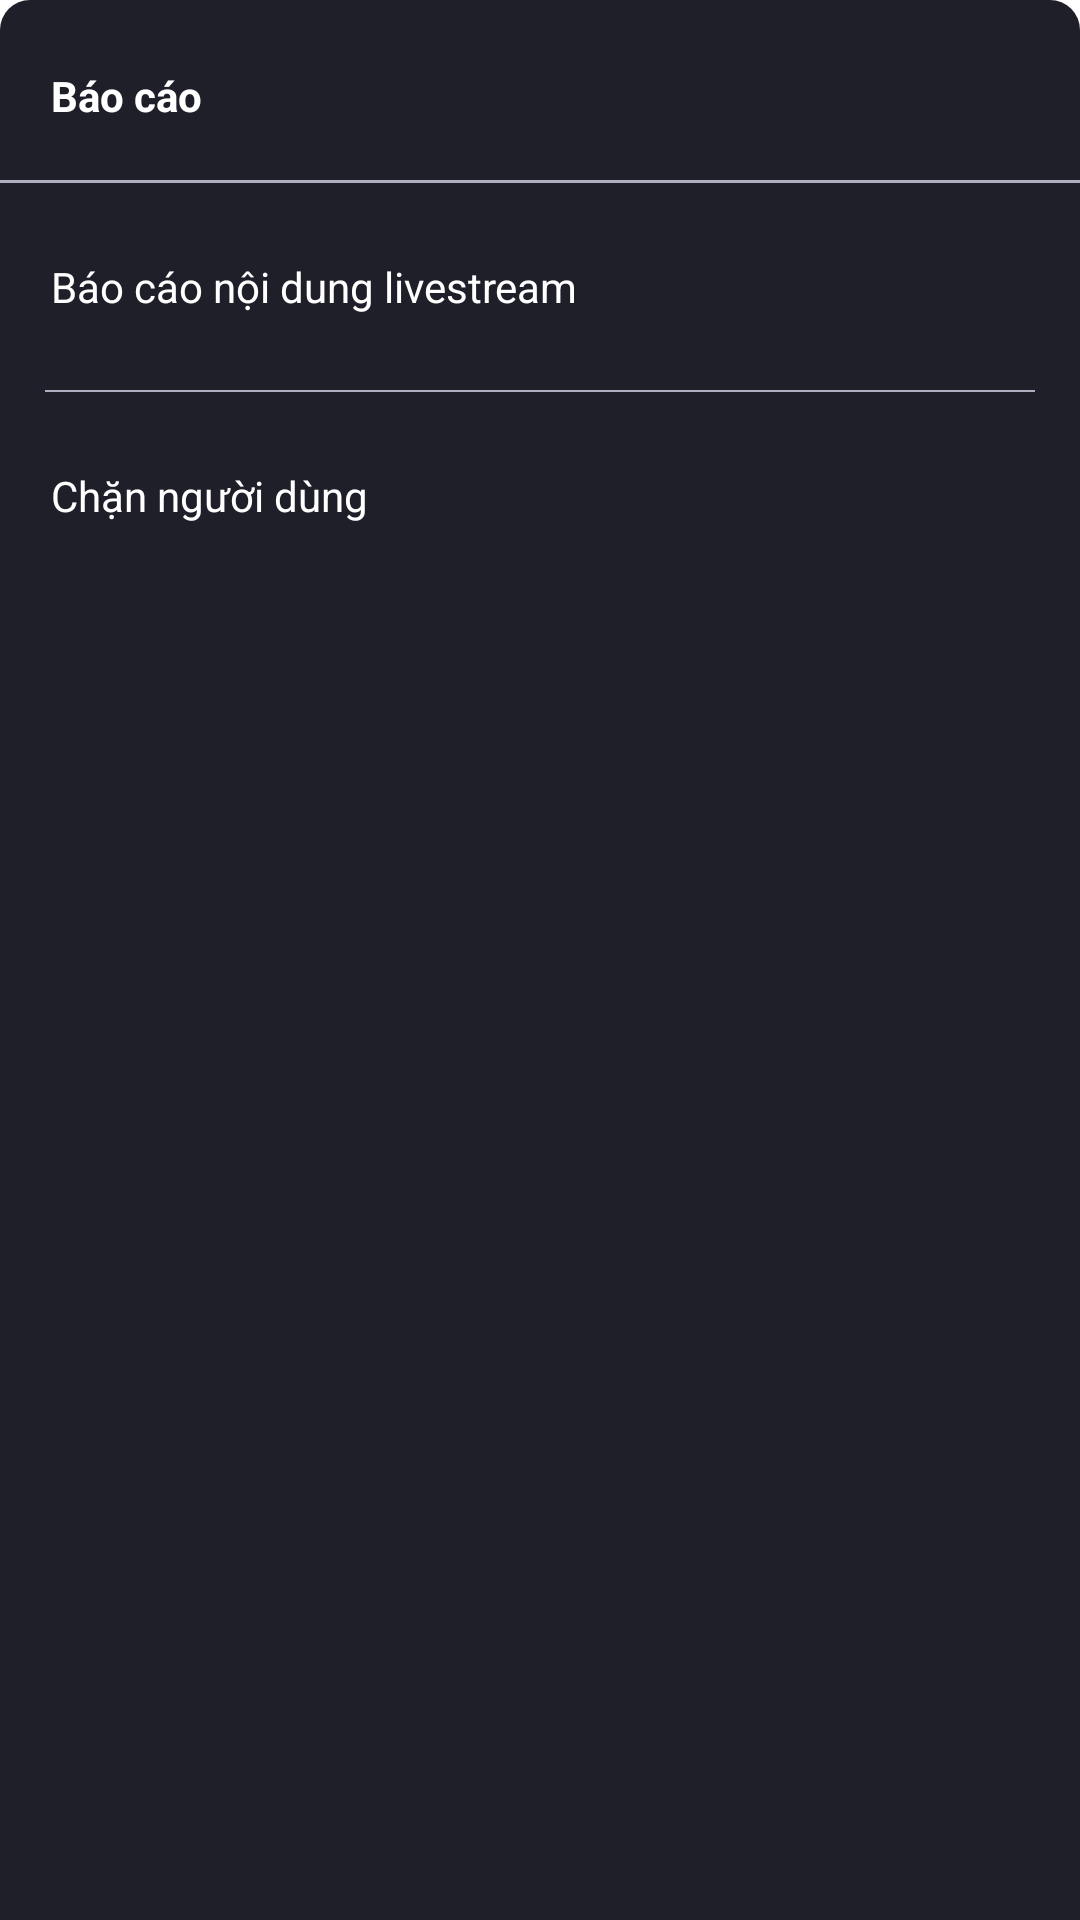

This screen was rendered from an Android layout file. Write that file and the resources it references.
<!-- AndroidManifest.xml: application theme Theme.XinhXinhChat -->
<!-- res/layout/bottom_sheet_report_dialog.xml -->
<?xml version="1.0" encoding="utf-8"?>
<LinearLayout xmlns:android="http://schemas.android.com/apk/res/android"
    xmlns:app="http://schemas.android.com/apk/res-auto"
    android:layout_width="match_parent"
    android:layout_height="wrap_content"
    android:background="@drawable/bgr_bottom_sheet_dialog_corner"
    android:orientation="vertical">

    <LinearLayout
        android:paddingTop="20dp"
        android:paddingStart="17dp"
        android:paddingBottom="16dp"
        android:paddingEnd="22dp"
        android:layout_width="match_parent"
        android:layout_height="wrap_content"
        android:orientation="horizontal"
        android:gravity="center|start">

        <TextView
            android:gravity="center|start"
            android:layout_width="0dp"
            android:layout_weight="1"
            android:layout_height="wrap_content"
            android:text="Báo cáo"
            android:textColor="@color/white"
            android:textSize="14sp"
            android:textStyle="bold" />

        <TextView
            android:id="@+id/tvCloseButton"
            android:layout_width="24dp"
            android:layout_height="24dp"
            android:background="@drawable/ic_baseline_close_24"/>

    </LinearLayout>

    <View
        android:layout_width="match_parent"
        android:layout_height="1dp"
        android:background="@color/blueyGrey"/>

    <LinearLayout
        android:id="@+id/llReportLiveContent"
        android:paddingTop="25dp"
        android:paddingStart="17dp"
        android:paddingBottom="25dp"
        android:paddingEnd="22dp"
        android:layout_width="match_parent"
        android:layout_height="wrap_content"
        android:orientation="horizontal">

        <TextView
            android:gravity="center|start"
            android:layout_width="match_parent"
            android:layout_height="wrap_content"
            android:text="Báo cáo nội dung livestream"
            android:textColor="@color/white"
            android:textSize="14sp"
            app:drawableEndCompat="@drawable/ic_baseline_arrow_forward_ios_small" />

    </LinearLayout>

    <View
        android:layout_marginHorizontal="15dp"
        android:layout_width="match_parent"
        android:layout_height="0.5dp"
        android:background="@color/blueyGrey"/>

    <LinearLayout
        android:id="@+id/llBlockUser"
        android:paddingTop="25dp"
        android:paddingStart="17dp"
        android:paddingBottom="25dp"
        android:paddingEnd="22dp"
        android:layout_width="match_parent"
        android:layout_height="wrap_content"
        android:orientation="horizontal">

        <TextView
            android:gravity="center|start"
            android:layout_width="match_parent"
            android:layout_height="wrap_content"
            android:text="Chặn người dùng"
            android:textColor="@color/white"
            android:textSize="14sp" />

    </LinearLayout>

</LinearLayout>
<!-- resources referenced by this layout -->
<resources>
  <color name="blueyGrey">#aeaec1</color>
  <color name="white">#FFFFFFFF</color>
  <!-- drawable bgr_bottom_sheet_dialog_corner (drawable-v24) -->
  <?xml version="1.0" encoding="utf-8"?>
  <shape xmlns:android="http://schemas.android.com/apk/res/android">
      <stroke
          android:width="0dp"
          android:color="@color/silver" />
      <solid
          android:color="@color/darkThree" />
  
      <corners
          android:topLeftRadius="10dp"
          android:topRightRadius="10dp"/>
  </shape>
  <style name="Theme.XinhXinhChat" parent="Theme.MaterialComponents.DayNight.NoActionBar">
          
          <item name="colorPrimary">@color/watermelon</item>
          <item name="colorPrimaryVariant">@color/watermelon</item>
          <item name="colorOnPrimary">@color/white</item>
          
          <item name="colorSecondary">@color/teal_200</item>
          <item name="colorSecondaryVariant">@color/teal_700</item>
          <item name="colorOnSecondary">@color/black</item>
          
          <item name="android:statusBarColor" tools:targetApi="l">?attr/colorPrimaryVariant</item>
          
      </style>
  <color name="silver">#cdcdd4</color>
  <color name="darkThree">#1f1f2a</color>
  <color name="watermelon">#ff466d</color>
  <color name="teal_200">#FF03DAC5</color>
  <color name="teal_700">#FF018786</color>
  <color name="black">#FF000000</color>
</resources>
